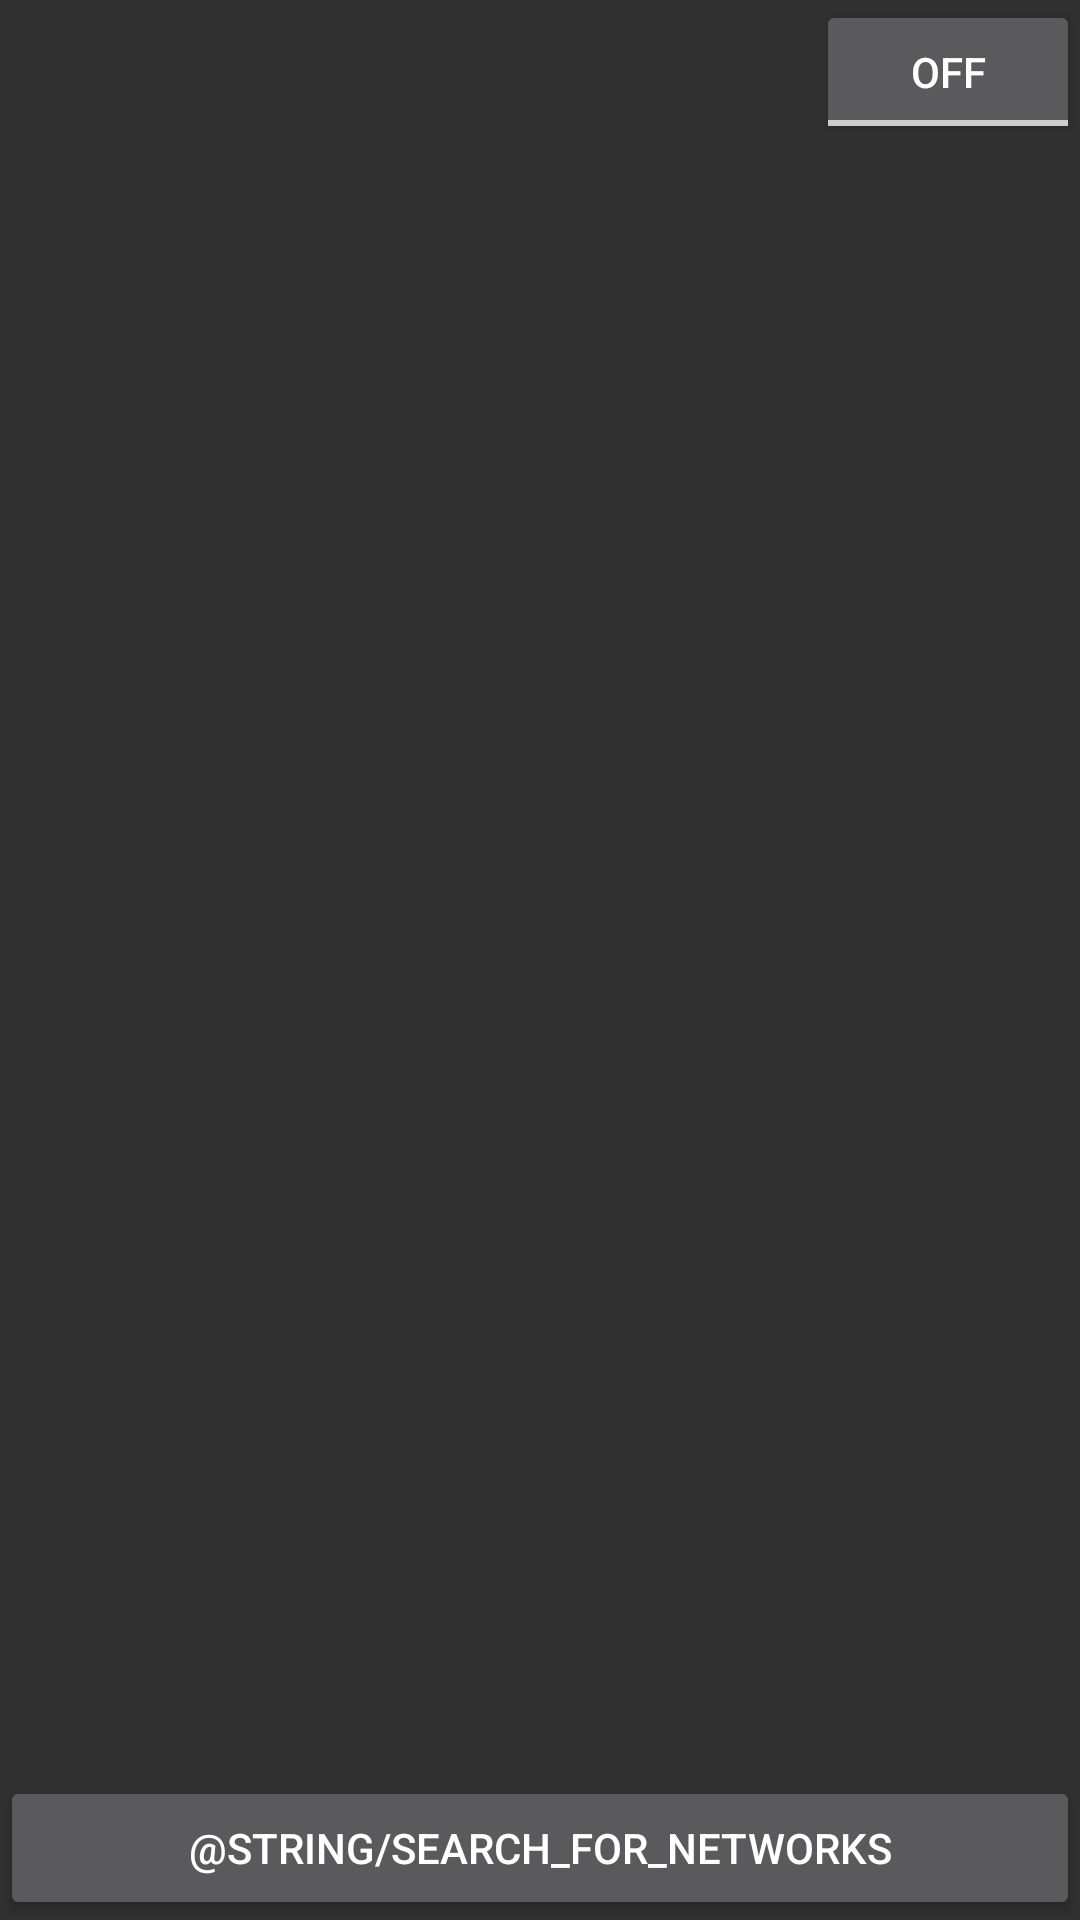

The Android layout XML behind this screen, and the referenced resources:
<!-- AndroidManifest.xml: application theme AppTheme -->
<!-- res/layout/activity_main.xml -->
<?xml version="1.0" encoding="utf-8"?>
<RelativeLayout xmlns:android="http://schemas.android.com/apk/res/android"
    android:layout_width="match_parent"
    android:layout_height="match_parent"
    android:orientation="vertical">

    <Button
        android:text="@string/search_for_networks"
        android:layout_width="match_parent"
        android:layout_height="wrap_content"
        android:id="@+id/search_for_wifi_networks_button"
        android:onClick="searchForWifiNetworks"
        android:layout_alignParentBottom="true"
        android:layout_alignParentLeft="true"
        android:layout_alignParentStart="true" />

    <ToggleButton
        android:text="ToggleButton"
        android:layout_width="wrap_content"
        android:layout_height="wrap_content"
        android:id="@+id/toggleWifi"
        android:layout_alignParentTop="true"
        android:layout_alignParentRight="true"
        android:layout_alignParentEnd="true"
        android:onClick="turnWifiOnOrOff"/>

    <ListView
        android:layout_width="wrap_content"
        android:layout_height="wrap_content"
        android:id="@+id/scan_results"
        android:layout_alignParentTop="true"
        android:layout_alignParentLeft="true"
        android:layout_alignParentStart="true" />

</RelativeLayout>
<!-- resources referenced by this layout -->
<resources>
  <style name="AppTheme" parent="android:Theme.Material">
          
          <item name="colorPrimary">@color/blue</item>
          <item name="colorPrimaryDark">@color/colorPrimaryDark</item>
          <item name="colorAccent">@color/colorAccent</item>
      </style>
  <color name="blue">#1971D5</color>
  <color name="colorPrimaryDark">#303F9F</color>
  <color name="colorAccent">#FF4081</color>
</resources>
